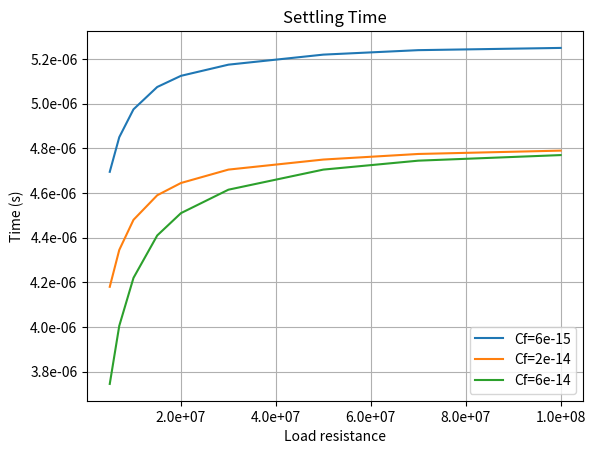

The script that saved this image:
"""
Script to obtain the linear time simulation of a State Space Model
representing a one-stage CCCP
It includes capacitive-resistive load.
"""
import numpy as np
import matplotlib.pyplot as plt
import csv

def modelParams(Tc, c1, cp, cl, rs, rl, vin, vck):
    # Effect of parasitic caps
    vckp = vck * c1 / (c1 + cp)

    # Derived constants
    tau1 = rs * (c1 + cp)
    tauL = rl * cl
    tau3 = rs * cl

    # Constants for 1st stage equation
    # Vi' = h1*Vi + h2*Vin
    h1 = np.exp(-Tc / (2 * tau1))
    h2 = 1.0 - h1

    # Constants for charge redistribution equation
    sr1 = -((1 / tauL) + (1 / tau3) + (1 / tau1)) / 2
    sr2 = (1 / (4 * tau1 * tau1)) + (1 / (4 * tau3 * tau3)) + (1 / (4 * tauL * tauL)) + (1 / (2 * tau1 * tau3)) \
          + (1 / (2 * tau3 * tauL)) - (1 / (4 * tau1 * tauL))
    s1 = (sr1 + np.sqrt(sr2))
    s2 = (sr1 - np.sqrt(sr2))
    difs = 2 * sr1
    # print("s1, s2: ", s1, s2)

    exp_s1 = np.exp(s1 * Tc / 2)
    exp_s2 = np.exp(s2 * Tc / 2)

    # VL' = g1*Vi + g1*Vck + g2*VL
    g1 = (exp_s2 - exp_s1) / (tau3 * difs)
    g2 = (exp_s1 * ((1 / tau3) + (1 / tauL) + s2) - exp_s2 * ((1 / tau3) + (1 / tauL) + s1)) / difs
    # print("g factors: ", g1, g2)

    # V2' = ft1*V2 + ft2*VL + ft3*Vck
    r1 = ((1 - exp_s1) / s1 + (exp_s2 - 1) / s2) / (tauL * difs)
    rcf2 = ((1 / tau3) + (1 / tauL))
    rcfs1 = rcf2 + s2
    rcfs2 = rcf2 + s1
    r2 = (((1 - exp_s1) * rcfs1 / s1) + ((1 - exp_s2) * rcfs2 / s2)) / difs

    ft1 = (1 - (r1 / tau1) - (tau3 * g1 / tau1))
    ft2 = ((1 - g2) * tau3 / tau1) - (r2 * tau3 / (tauL * tau1))
    ft3 = -(tau3 * g1 / tau1) - (r1 / tau1)
    # print("fts:", ft1, ft2, ft3)

    # Matrius per valors de semiperiodes
    Asp1 = [[h1, 0.0, 0.0],
            [0.0, ft1, ft2],
            [0.0, g1, g2]]

    Bsp1 = [[h2 * vin],
            [ft3 * vckp],
            [g1 * vckp]]

    Asp2 = [[ft1, 0.0, ft2],
            [0.0, h1, 0.0],
            [g1, 0.0, g2]]

    Bsp2 = [[ft3 * vckp],
            [h2 * vin],
            [g1 * vckp]]

    # Matrix A
    A = [[(h1 * ft1), (g1 * ft2), (g2 * ft2)],
         [0.0, (h1 * ft1), (h1 * ft2)],
         [(g1 * h1), (g2 * g1), (g2 * g2)]]

    # Matrix B
    B = [[(h2 * ft1 * vin) + ((ft2 * g1) + ft3) * vckp],
         [(h2 * vin) + (h1 * ft3 * vckp)],
         [(g1 * h2 * vin) + (g1 * (1 + g2) * vckp)]]

    # print("B: ", B)
    # Matrix C - output
    C = [0.0, 0.0, 1.0]
    D = [0.0]


    # Results
    # eigen_A = np.linalg.eig(A)[0]

    # print("Eigenvalues", eigen_A)

    # sys1 = signal.StateSpace(A, B, C, D)
    # sys1 = signal.dlti(A, B, C, D, dt=Tc)

    # t1, y1 = signal.step(sys1)
    # tsamples = np.linspace(0.0, 150*Tc, 151)
    # u = np.zeros(len(tsamples))
    # u[1:] = 1.0
    # t1, y1 = signal.dstep(sys1, t=tsamples)
    # t1, y1, x1 = signal.dlsim(sys1, u, t)


    def seq_whole_Tc():
        v1seq = [0.0]
        v2seq = [0.0]
        vLseq = [0.0]
        i = 0
        td = [0]
        diff1 = 10.0
        diff2 = 10.0
        diffL = 10.0
        limit = 0.0000001 * (vin + vck)

        while diffL > limit:
            newv1 = A[0][0] * v1seq[i] + A[0][1] * v2seq[i] + A[0][2] * vLseq[i] + B[0][0]
            newv2 = A[1][0] * v1seq[i] + A[1][1] * v2seq[i] + A[1][2] * vLseq[i] + B[1][0]
            newvL = A[2][0] * v1seq[i] + A[2][1] * v2seq[i] + A[2][2] * vLseq[i] + B[2][0]
            # print(newvL[0])
            diff1 = newv1 - v1seq[i]
            diff2 = newv2 - v2seq[i]
            diffL = newvL - vLseq[i]
            v1seq.append(newv1)
            v2seq.append(newv2)
            vLseq.append(newvL)
            i += 1
            td.append(i * Tc)
        return [i, td, vLseq, v1seq]


    def seq_half_Tc():
        v1seq = [0.0]
        v2seq = [0.0]
        vLseq = [0.0]
        i = 0
        td = [0]
        diff1 = 10.0
        diff2 = 10.0
        diffL = 10.0
        limit = 0.0000001 * (vin + vck)

        while diffL > limit:
            newv1p = Asp1[0][0] * v1seq[i] + Asp1[0][1] * v2seq[i] + Asp1[0][2] * vLseq[i] + Bsp1[0][0]
            newv2p = Asp1[1][0] * v1seq[i] + Asp1[1][1] * v2seq[i] + Asp1[1][2] * vLseq[i] + Bsp1[1][0]
            newvLp = Asp1[2][0] * v1seq[i] + Asp1[2][1] * v2seq[i] + Asp1[2][2] * vLseq[i] + Bsp1[2][0]
            v1seq.append(newv1p)
            v2seq.append(newv2p)
            vLseq.append(newvLp)
            i += 1
            td.append(i * Tc / 2)
            newv1pp = Asp2[0][0] * v1seq[i] + Asp2[0][1] * v2seq[i] + Asp2[0][2] * vLseq[i] + Bsp2[0][0]
            newv2pp = Asp2[1][0] * v1seq[i] + Asp2[1][1] * v2seq[i] + Asp2[1][2] * vLseq[i] + Bsp2[1][0]
            newvLpp = Asp2[2][0] * v1seq[i] + Asp2[2][1] * v2seq[i] + Asp2[2][2] * vLseq[i] + Bsp2[2][0]
            v1seq.append(newv1pp)
            v2seq.append(newv2pp)
            vLseq.append(newvLpp)
            i += 1
            td.append(i * Tc / 2)
            diffL = newvLpp - vLseq[i - 2]
        return [i, td, vLseq, v1seq, v2seq]


    kss, tdss, vl_ss, v1_ss = seq_whole_Tc()
    # print("steady state voltage (whole): ", kss, tdss[kss], vl_ss[kss])

    ksp, tdsp, vl_sp, v1_sp, v2_sp = seq_half_Tc()
    # print("steady state voltage (half): ", ksp, tdsp[ksp], vl_sp[ksp])

    # Calcul d'amplitud de ripple
    # Es calcula el punt de treball partint del steady state.

    fa = (-(v1_ss[kss] + vck) / tau3 + vl_ss[kss] * ((1 / tau3) + (1 / tauL) + s2)) / difs
    fb = ((v1_ss[kss] + vck) / tau3 - vl_ss[kss] * ((1 / tau3) + (1 / tauL) + s1)) / difs

    def plotTrans():
        tcad = []
        vcad = []
        first = 1
        rowcount = 0

        with open('CP_V350m_CF6f_TC2n.csv', 'r') as csvfile:
            cadplots = csv.reader(csvfile, delimiter=',')
            for row in cadplots:
                if (first == 1):
                    first = 0
                else:
                    if rowcount == 5:
                        rowcount = 0
                        tcad.append(float(row[0]))
                        vcad.append(float(row[1]))
                    else:
                        rowcount += 1

        from matplotlib.ticker import StrMethodFormatter
        plt.gca().xaxis.set_major_formatter(StrMethodFormatter('{x:,.0e}'))  # 0 decimal place

        plt.title('Vin=350mV; Cf=6fF')
        plt.plot(tcad, vcad, label='Simulation')
        plt.xlabel('Time (s)')
        plt.ylabel('Load Voltage (V)')

        # plt.step(t1, y1[0])
        plt.step(tdsp, vl_sp, label='Model')
        # plt.step(tdss, v1_ss)
        # plt.step(tdsp, v1_sp)
        plt.legend()
        plt.show()

    def derivVL(x):
        if x < 0:
            out = derivVL(0)
        elif x > 0.5:
            out = derivVL(0.5)
        else:
            out = fa * s1 * np.exp(s1 * x * Tc / 2) + fb * s2 * np.exp(s2 * x * Tc / 2)
        return out


    def VL(x):
        return fa * np.exp(s1 * x) + fb * np.exp(s2 * x)



    # print(derivVL(0.23))
    # print(VL(0.6*Tc/2)-VL(0))


    def findMaxVL(limitx, limity):
        diferx = 1.0
        difery = 1e9
        xlow = 0
        xhigh = 0.5
        ylow = derivVL(xlow)
        yhigh = derivVL(xhigh)
        newx = 0
        newy = 0
        if yhigh > 0:
            return [0.0, 0.0]
        else:
            while (diferx > limitx) | (difery > limity):
                newx = (xhigh * ylow - xlow * yhigh) / (ylow - yhigh)
                newy = derivVL(newx)
                if newy > 0:
                    diferx = newx - xlow
                    difery = newy
                    xlow = newx
                    ylow = newy
                else:
                    diferx = xhigh - newx
                    difery = -newy
                    xhigh = newx
                    yhigh = newy
            return [newx, newy]


    xm, ym = findMaxVL(0.01, 50.0)

    ripple = VL(xm * Tc / 2) - VL(0)
    # print("tmax, ripple:", xm, ripple)

    # plotTrans()

    return ksp, tdsp[ksp], vl_sp[ksp], ripple



# input data
vin = 0.35
vck = 0.35

rs = 200e3
c1 = [6e-15, 20e-15, 60e-15]
cp = 3.1e-15

rl = [5e6, 7e6, 10e6, 15e6, 20e6, 30e6, 50e6, 70e6, 100e6]
cl = 1e-12

Tc = [2e-9, 5e-9, 10e-9, 30e-9, 50e-9, 100e-9, 500e-9, 1000e-9, 1500e-9, 2000e-9, 3000e-9]

for cfly in c1:
    ssv_tc = []
    rip_tc = []
    stm_tc = []
    tclock = Tc[1]
    for rload in rl:
        steps, tss, ssv, vr = modelParams(tclock, cfly, cp, cl, rs, rload, vin, vck)
        ssv_tc.append(ssv)
        rip_tc.append(vr)
        stm_tc.append(tss)
    plegend = 'Cf=' + str(cfly)
    # plot_ssv = plt.plot(rl, ssv_tc, label=plegend)
    # plot_rip = plt.plot(rl, rip_tc, label=plegend)
    plot_stm = plt.plot(rl, stm_tc, label=plegend)

from matplotlib.ticker import StrMethodFormatter

plt.gca().xaxis.set_major_formatter(StrMethodFormatter('{x:,.1e}'))  # 1 decimal place
plt.gca().yaxis.set_major_formatter(StrMethodFormatter('{x:,.1e}'))  # 1 decimal place

plt.title('Settling Time')
plt.xlabel('Load resistance')
plt.ylabel('Time (s)')
plt.legend()
plt.grid()
plt.show()
